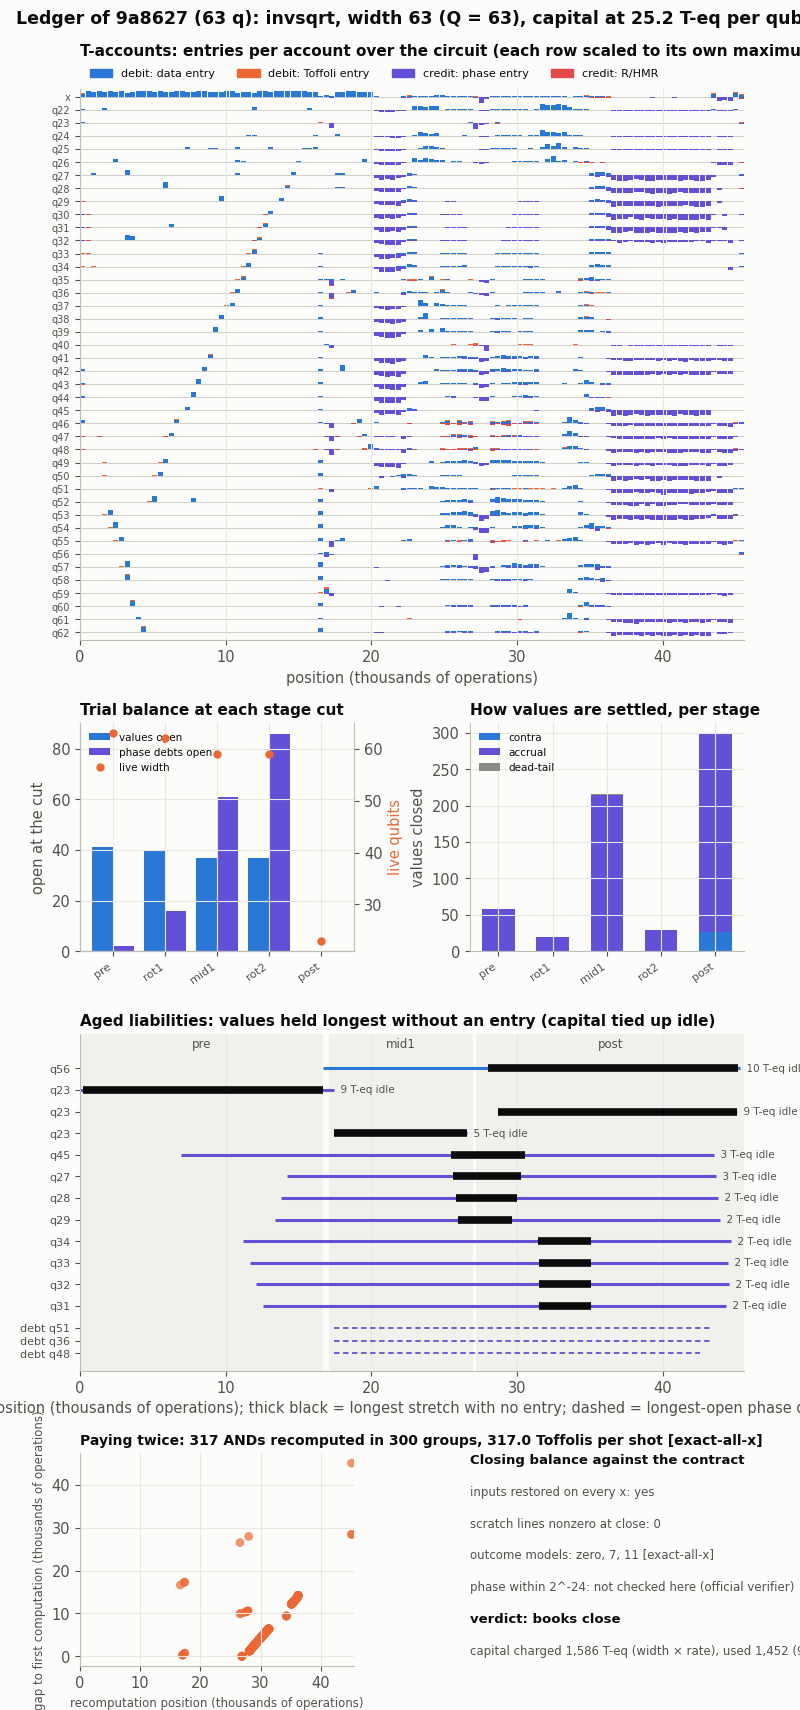

Values plotted in this chart, from the file beside it:
wire, open_op, close_op, span, touches, toffoli_entries, data_entries, phase_entries, control_entries, settlement, debt_repaid_at, idle_max, idle_at_full_width, capital_teq, open_stage, close_stage
q22, 1, 194, 194, 13, 0, 10, 0, 2, accrual, 196, 106, 0, 0.107, pre, pre
q23, 23, 17411, 17389, 56, 1, 5, 21, 28, accrual, 17413, 16439, 9857, 9.605, pre, mid1
q24, 26, 122, 97, 4, 1, 0, 0, 2, accrual, 123, 56, 0, 0.054, pre, pre
q25, 27, 229, 203, 8, 1, 0, 1, 5, accrual, 232, 105, 0, 0.112, pre, pre
q26, 28, 120, 93, 5, 1, 0, 1, 2, accrual, 121, 51, 0, 0.051, pre, pre
q27, 29, 118, 90, 6, 1, 0, 1, 3, accrual, 119, 48, 0, 0.050, pre, pre
q28, 30, 116, 87, 5, 1, 0, 1, 2, accrual, 117, 45, 0, 0.048, pre, pre
q29, 31, 114, 84, 8, 1, 0, 1, 5, accrual, 115, 42, 0, 0.046, pre, pre
q30, 32, 112, 81, 5, 1, 0, 1, 2, accrual, 113, 39, 0, 0.045, pre, pre
q31, 33, 110, 78, 6, 1, 0, 1, 3, accrual, 111, 36, 0, 0.043, pre, pre
q32, 34, 108, 75, 5, 1, 0, 1, 2, accrual, 109, 39, 0, 0.041, pre, pre
q33, 35, 106, 72, 7, 1, 0, 1, 4, accrual, 107, 30, 0, 0.040, pre, pre
q34, 36, 104, 69, 5, 1, 0, 1, 2, accrual, 105, 39, 0, 0.038, pre, pre
q35, 37, 102, 66, 6, 1, 0, 1, 3, accrual, 103, 24, 0, 0.036, pre, pre
q36, 38, 100, 63, 5, 1, 0, 1, 2, accrual, 101, 38, 0, 0.035, pre, pre
q37, 39, 98, 60, 11, 1, 0, 1, 8, accrual, 99, 19, 0, 0.033, pre, pre
q38, 42, 96, 55, 5, 1, 0, 1, 2, accrual, 97, 37, 0, 0.030, pre, pre
q39, 43, 94, 52, 6, 1, 0, 1, 3, accrual, 95, 20, 0, 0.029, pre, pre
q40, 44, 92, 49, 5, 1, 0, 1, 2, accrual, 93, 37, 0, 0.027, pre, pre
q41, 45, 90, 46, 7, 1, 0, 1, 4, accrual, 91, 20, 0, 0.025, pre, pre
q42, 46, 234, 189, 26, 0, 12, 0, 13, accrual, 16683, 95, 0, 0.104, pre, pre
q43, 52, 235, 184, 23, 0, 7, 2, 13, accrual, 16684, 108, 0, 0.102, pre, pre
q44, 58, 236, 179, 23, 0, 6, 4, 12, accrual, 16685, 126, 0, 0.099, pre, pre
q45, 60, 237, 178, 20, 0, 3, 0, 16, accrual, 16686, 141, 0, 0.098, pre, pre
q46, 64, 220, 157, 36, 0, 21, 0, 14, accrual, 221, 58, 0, 0.087, pre, pre
q47, 85, 87, 3, 3, 1, 0, 0, 1, accrual, 88, 1, 0, 0.002, pre, pre
q59, 245, 16340, 16096, 453, 1, 16, 1, 434, accrual, 16346, 283, 9277, 8.891, pre, pre
q56, 261, 16320, 16060, 419, 1, 0, 0, 417, accrual, 16330, 244, 9277, 8.871, pre, pre
q51, 278, 16306, 16029, 422, 1, 0, 0, 420, accrual, 16313, 421, 9281, 8.854, pre, pre
q48, 298, 16280, 15983, 446, 1, 0, 0, 444, accrual, 16293, 313, 9252, 8.828, pre, pre
q40, 324, 16254, 15931, 419, 1, 0, 0, 417, accrual, 16267, 463, 9274, 8.800, pre, pre
q24, 348, 15834, 15487, 442, 1, 44, 0, 396, accrual, 15845, 330, 8884, 8.554, pre, pre
q22, 369, 15437, 15069, 464, 1, 90, 0, 372, accrual, 15447, 326, 8578, 8.324, pre, pre
q25, 401, 15007, 14607, 508, 1, 164, 0, 342, accrual, 15029, 295, 8152, 8.068, pre, pre
q26, 445, 14595, 14151, 421, 1, 80, 0, 339, accrual, 14617, 303, 7905, 7.817, pre, pre
q27, 488, 14157, 13670, 376, 1, 78, 1, 295, accrual, 14178, 287, 7614, 7.551, pre, pre
q28, 525, 13717, 13193, 353, 1, 48, 0, 303, accrual, 13733, 285, 7224, 7.287, pre, pre
q29, 566, 13278, 12713, 398, 1, 44, 0, 352, accrual, 13303, 293, 6871, 7.022, pre, pre
q30, 609, 12864, 12256, 288, 1, 0, 0, 286, accrual, 12882, 233, 6579, 6.770, pre, pre
q31, 649, 12438, 11790, 311, 1, 24, 0, 285, accrual, 12460, 206, 6229, 6.512, pre, pre
q32, 692, 12005, 11314, 396, 1, 74, 0, 320, accrual, 12026, 196, 5889, 6.249, pre, pre
q33, 737, 11584, 10848, 242, 1, 0, 0, 240, accrual, 11608, 342, 5592, 5.992, pre, pre
q34, 783, 11133, 10351, 292, 1, 0, 0, 290, accrual, 11155, 232, 5229, 5.718, pre, pre
q35, 829, 10716, 9888, 251, 1, 0, 0, 249, accrual, 10740, 386, 4906, 5.462, pre, pre
q36, 879, 10298, 9420, 236, 1, 0, 0, 234, accrual, 10324, 311, 4610, 5.203, pre, pre
q37, 932, 9876, 8945, 207, 1, 0, 0, 205, accrual, 9903, 382, 4299, 4.941, pre, pre
q38, 985, 9446, 8462, 212, 1, 0, 0, 210, accrual, 9472, 235, 3958, 4.674, pre, pre
q39, 1043, 9008, 7966, 198, 1, 0, 0, 196, accrual, 9040, 208, 3622, 4.400, pre, pre
q41, 1106, 8592, 7487, 167, 1, 0, 0, 165, accrual, 8623, 339, 3325, 4.136, pre, pre
q42, 1173, 8115, 6943, 189, 1, 0, 0, 187, accrual, 8151, 212, 2971, 3.835, pre, pre
q43, 1241, 7716, 6476, 159, 1, 0, 0, 157, accrual, 7748, 231, 2682, 3.577, pre, pre
q44, 1305, 7245, 5941, 148, 1, 0, 0, 146, accrual, 7277, 292, 2321, 3.282, pre, pre
q45, 1378, 6794, 5417, 142, 1, 0, 0, 140, accrual, 6835, 203, 2001, 2.992, pre, pre
q46, 1454, 6298, 4845, 115, 1, 0, 0, 113, accrual, 6333, 230, 1621, 2.676, pre, pre
q47, 1528, 5839, 4312, 106, 1, 0, 0, 104, accrual, 5878, 307, 1306, 2.382, pre, pre
q49, 1602, 5384, 3783, 92, 1, 0, 0, 90, accrual, 5419, 285, 976, 2.090, pre, pre
q50, 1665, 4970, 3306, 64, 1, 0, 0, 62, accrual, 4998, 284, 670, 1.826, pre, pre
q52, 1724, 4518, 2795, 71, 1, 0, 0, 69, accrual, 4549, 178, 329, 1.544, pre, pre
q53, 1792, 34246, 32455, 894, 4, 199, 80, 610, accrual, 39586, 1237, 13927, 17.93, pre, post
q54, 2105, 34268, 32164, 740, 4, 114, 66, 555, accrual, 41384, 1480, 13928, 17.77, pre, post
... 561 more rows
